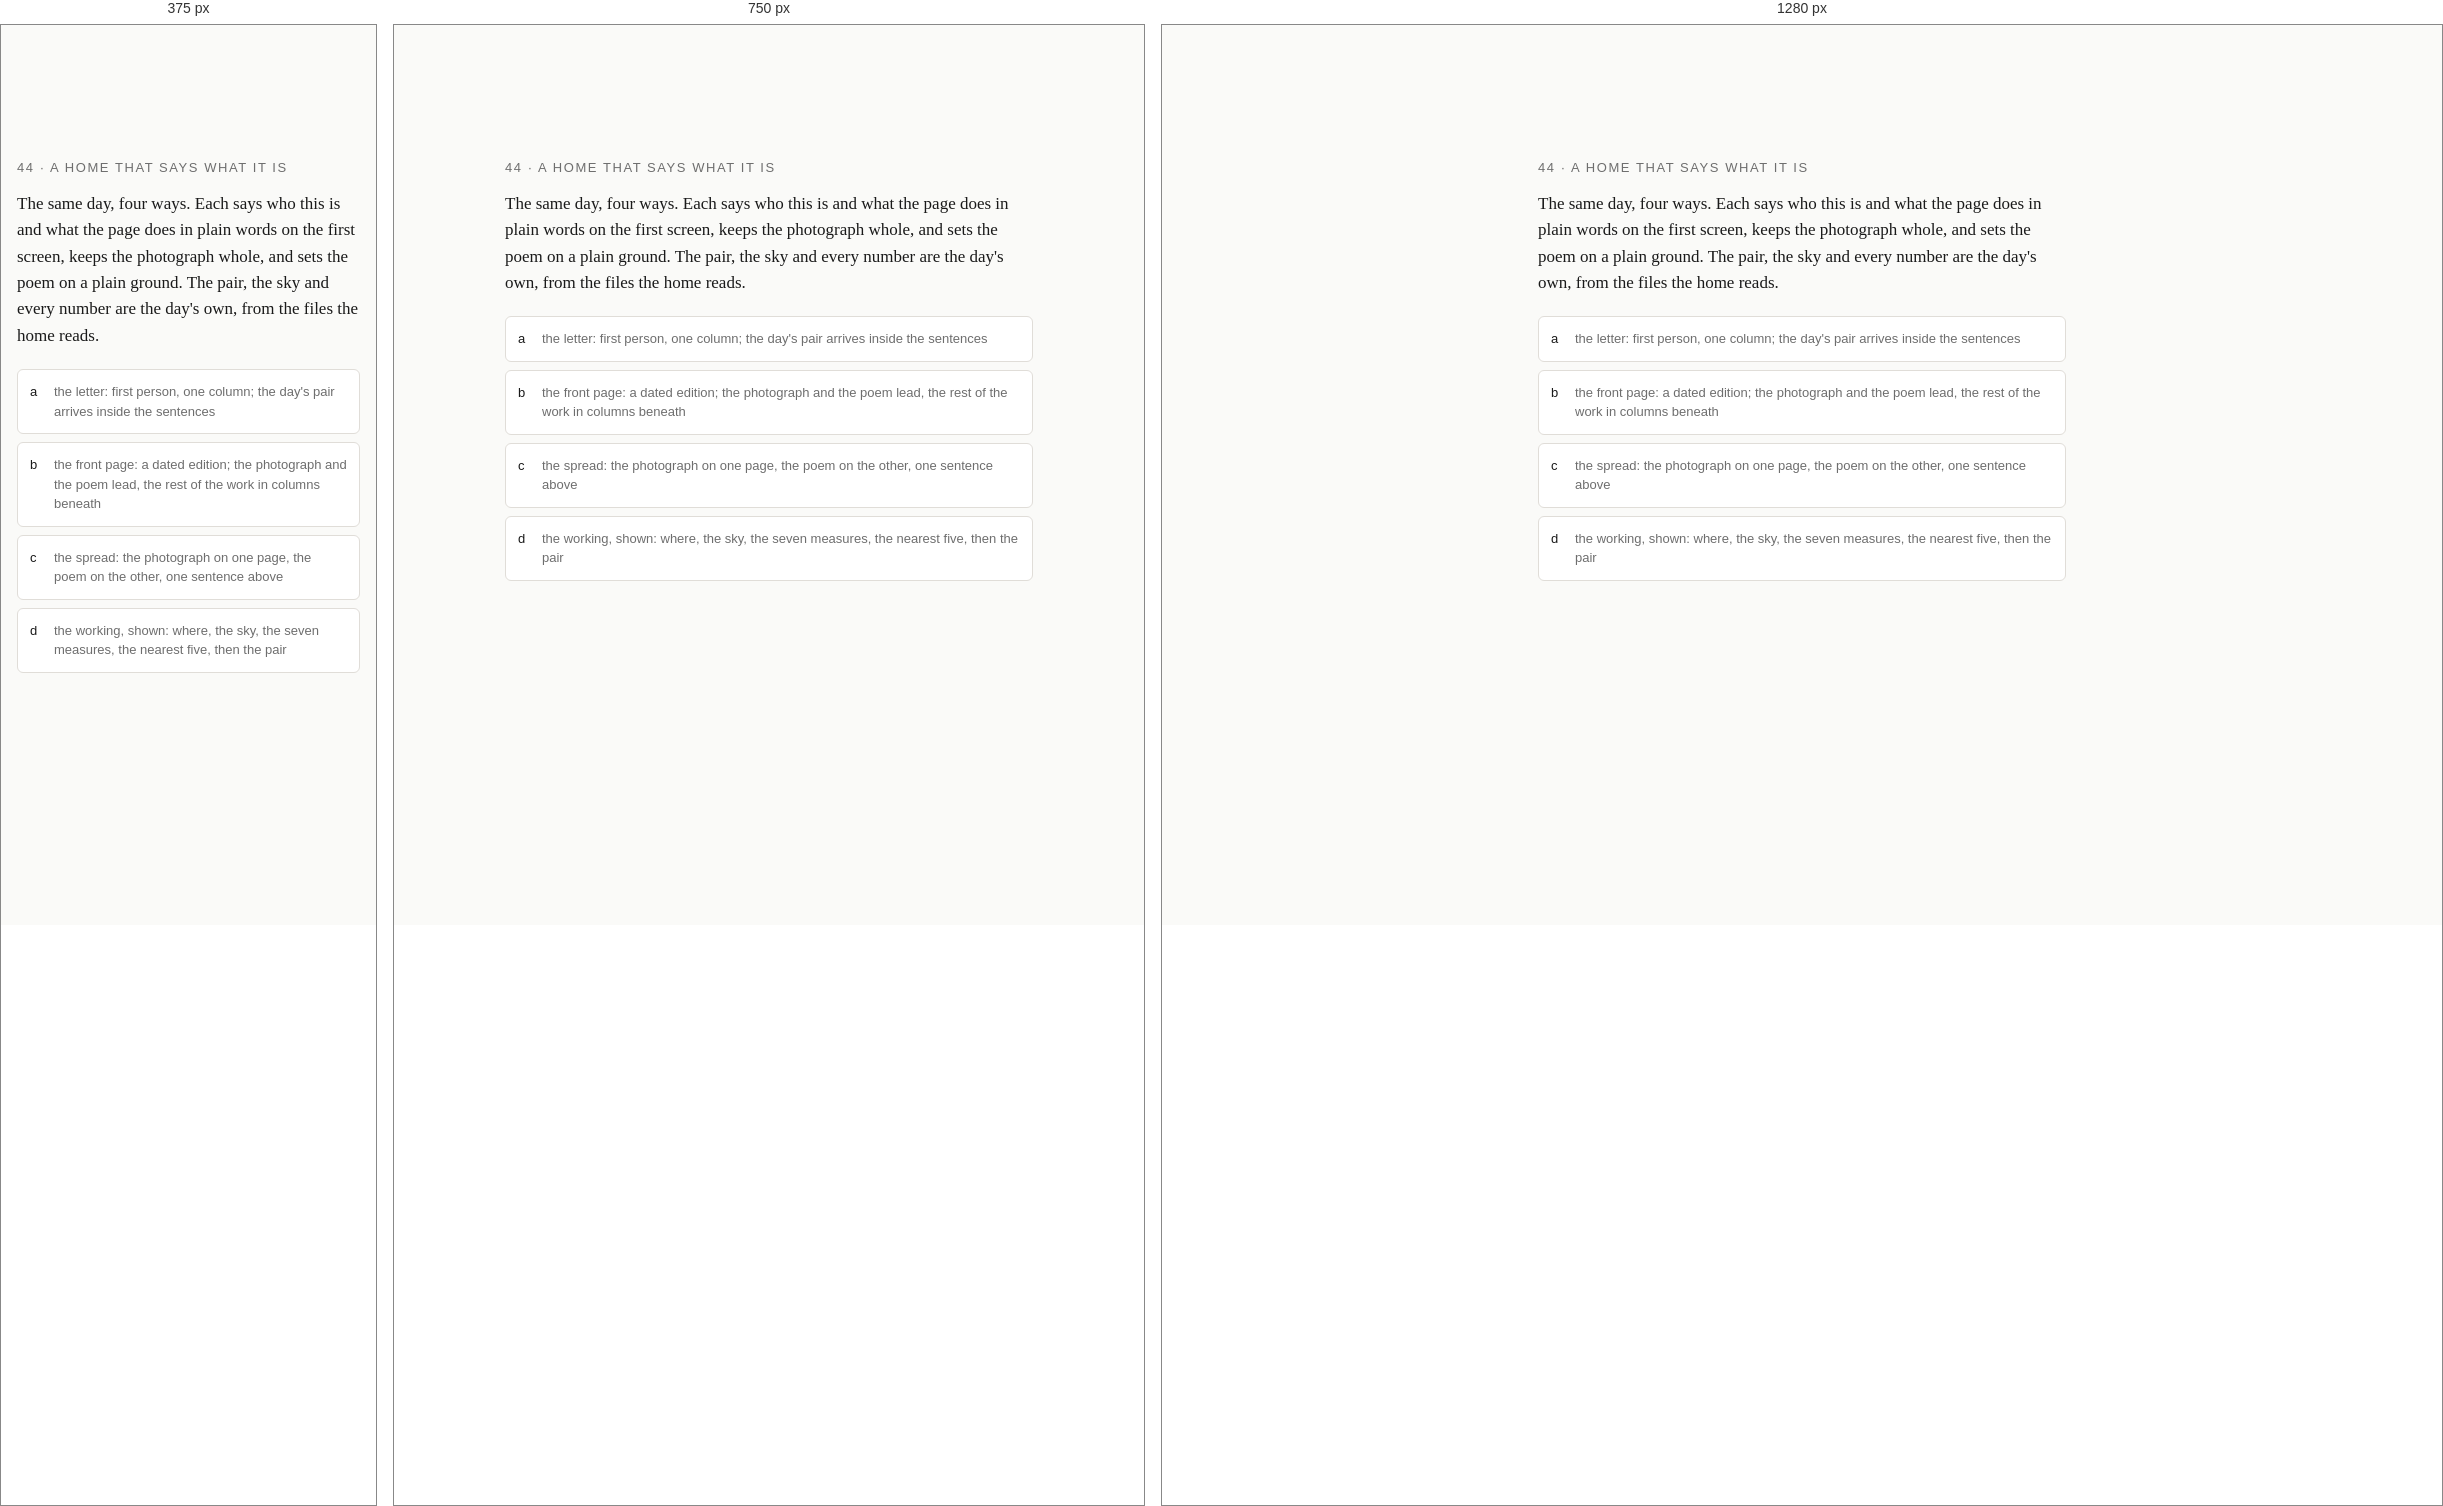
Rendered at 375 px, 750 px and 1280 px, left to right.

<!-- file: index.html -->
<!DOCTYPE html>
<html lang="en">
<head>
<meta charset="UTF-8">
<meta name="viewport" content="width=device-width, initial-scale=1.0">
<meta name="robots" content="noindex, nofollow">
<link rel="icon" href="/favicon.svg" type="image/svg+xml">
<title>Study 44 · A home that says what it is</title>
<meta name="theme-color" content="#fafaf8">
<link rel="preconnect" href="https://fonts.googleapis.com">
<link rel="preconnect" href="https://fonts.gstatic.com" crossorigin>
<link href="https://fonts.googleapis.com/css2?family=Space+Grotesk:wght@400;500&family=Fraunces:ital,opsz,wght@0,9..144,300;0,9..144,400;0,9..144,500;1,9..144,300;1,9..144,400&display=swap" rel="stylesheet">
<script>(() => { const v = new URLSearchParams(location.search).get('v'); if (/^[abcd]$/.test(v || '')) document.documentElement.dataset.v = v })()</script>
<style>
/* Study 44: four homes for the same day. Each says who this is and what the page does on the first
   screen, in words; the photograph is whole and the poem stands on a plain ground. The dials below
   are defaults.json's (tune.js writes them onto :root). */
:root { --paper: #fafaf8; --ink: #1a1a1a; --quiet: #6e6e6e; --rule: #e0ddd8; --mat: #141210; --on-mat: #ede7d9; --read-rem: 1.25; --poem-rem: 1.375; --measure-rem: 36; --lead: 1.6; }
* { box-sizing: border-box; margin: 0; padding: 0; }
html { -webkit-text-size-adjust: 100%; }
body { background: var(--paper); color: var(--ink); font: 400 1rem/1.5 'Space Grotesk', -apple-system, BlinkMacSystemFont, sans-serif; }
a { color: inherit; }
img { display: block; max-width: 100%; height: auto; }
ul, ol { list-style: none; }
summary { cursor: pointer; list-style: none; } summary::-webkit-details-marker { display: none; }
:focus-visible { outline: 2px solid var(--ink); outline-offset: 3px; }
.lab { font: 500 .8125rem/1.35 'Space Grotesk', sans-serif; letter-spacing: .12em; text-transform: uppercase; color: var(--quiet); }
.fr { font-family: 'Fraunces', Georgia, serif; }
.u, .letter a, .foot a, .why a { text-decoration: underline; text-decoration-thickness: 1px; text-underline-offset: .2em; text-decoration-color: #a8a297; }
.u:hover, .letter a:hover, .foot a:hover, .why a:hover { text-decoration-color: currentColor; }

/* the ask (the rail's first view) */
.ask { display: none; padding: 15vh 16px 4rem; margin: 0 auto; max-width: 560px; font: 400 .8125rem/1.5 'Space Grotesk', sans-serif; }
.ask h1 { font: 500 .8125rem 'Space Grotesk', sans-serif; letter-spacing: .12em; text-transform: uppercase; color: var(--quiet); margin-bottom: 1rem; }
.ask p { font: 400 1.0625rem/1.55 'Fraunces', Georgia, serif; margin-bottom: 1.25rem; }
.ask ol { display: grid; gap: 8px; }
.ask a { display: grid; grid-template-columns: 1.5rem 1fr; text-decoration: none; background: #fff; border: 1px solid var(--rule); border-radius: 6px; padding: 12px; }
.ask a b { font-weight: 500; }
.ask a span { color: var(--quiet); }
html:not([data-v]) .ask { display: block; }
html:not([data-v]) main, html:not([data-v]) .ways, html:not([data-v]) .vs { display: none; }

/* the site's version tab, and the study's own four ways */
.vs, .ways { position: fixed; right: 10px; z-index: 20; display: flex; gap: .5rem; font: 400 .8125rem/1 'Space Grotesk', sans-serif; color: var(--quiet); background: color-mix(in srgb, var(--paper) 92%, transparent); border: 1px solid var(--rule); border-radius: 999px; padding: 7px 11px; }
.vs { top: 10px; } .ways { bottom: 10px; }
.vs a, .ways a { text-decoration: none; }
.vs [aria-current], .ways [aria-current] { color: var(--ink); font-weight: 500; }
.vs > * + *::before, .ways > * + *::before { content: '\00b7'; margin-right: .5rem; color: #b9b4aa; }

/* the poem, the same in all four */
.poem h2 { font: italic 400 1.75rem/1.2 'Fraunces', Georgia, serif; margin-bottom: 1.1rem; }
.poem h2 a { text-decoration: none; }
.poem p { font: 400 calc(var(--poem-rem) * 1rem)/var(--lead) 'Fraunces', Georgia, serif; margin-bottom: 1.05em; }
.poem .l { display: block; padding-left: 1.2em; text-indent: -1.2em; }
.poem a.door { text-decoration: underline; text-decoration-thickness: 1px; text-underline-offset: .22em; text-decoration-color: #a8a297; }
.poem a.door:hover { text-decoration-color: currentColor; }
figure figcaption { font: 400 .8125rem/1.4 'Space Grotesk', sans-serif; color: var(--quiet); margin-top: .6rem; }

/* why these two: the short working, the same in a, b and c */
.why { font: 400 .9375rem/1.55 'Space Grotesk', sans-serif; }
.why > summary { display: inline-block; font: 400 1.0625rem/1.4 'Fraunces', Georgia, serif; }
.why > summary span { text-decoration: underline; text-decoration-thickness: 1px; text-underline-offset: .2em; text-decoration-color: #a8a297; }
.why > summary::after { content: ' +'; color: var(--quiet); } .why[open] > summary::after { content: ' \2212'; }
.why dl { display: grid; grid-template-columns: 6.5rem 1fr; gap: .45rem 1rem; margin-top: 1rem; padding-top: 1rem; border-top: 1px solid var(--rule); }
.why dt { color: var(--quiet); } .why .more { grid-column: 1 / -1; margin-top: .4rem; }

/* six ideas, the same list in a, b and d */
.ideas { border-top: 1px solid var(--rule); }
.ideas details { border-bottom: 1px solid var(--rule); }
.ideas summary { display: grid; grid-template-columns: 11.5rem 1fr 1rem; gap: 1rem; align-items: baseline; padding: .7rem 0; }
.ideas summary b { font: 500 1rem/1.3 'Space Grotesk', sans-serif; }
.ideas summary span { font: 400 .875rem/1.4 'Space Grotesk', sans-serif; color: var(--quiet); }
.ideas summary i { font-style: normal; color: var(--quiet); text-align: right; } .ideas summary i::before { content: '+'; } .ideas details[open] summary i::before { content: '\2212'; }
.ideas details p { font: 400 1.0625rem/1.55 'Fraunces', Georgia, serif; padding: 0 0 1rem; max-width: 34rem; }
.ideas details p a { font: 400 .875rem 'Space Grotesk', sans-serif; margin-left: .4rem; }

/* ---------- a · the letter ---------- */
.a { max-width: calc(var(--measure-rem) * 1rem + 48px); margin: 0 auto; padding: 4.5rem 24px 8rem; }
.a .top { display: flex; justify-content: space-between; align-items: baseline; gap: 1rem; margin-bottom: 4.5rem; }
.a .name { font: 500 1.0625rem 'Space Grotesk', sans-serif; letter-spacing: .04em; text-decoration: none; white-space: nowrap; }
.a .top nav { display: flex; gap: 1.4rem; font-size: .9375rem; } .a .top nav a { text-decoration: none; color: var(--quiet); } .a .top nav a:hover { color: var(--ink); }
.a .date { margin-bottom: 1.6rem; }
.letter p { font: 400 calc(var(--read-rem) * 1rem)/var(--lead) 'Fraunces', Georgia, serif; margin-bottom: 1.15em; }
.letter .hello { font-size: 2rem; line-height: 1.25; margin-bottom: .9em; }
.letter .sign { font-style: italic; }
.a .print { margin: 2.6rem -5rem 2.8rem; }
.a .poem { margin-bottom: 1.6rem; }
.a .why { margin-bottom: 3.2rem; }
.a .ideas { margin: 0 0 2.2rem; }
.a .foot { margin-top: 3rem; padding-top: 1.2rem; border-top: 1px solid var(--rule); display: flex; flex-wrap: wrap; gap: .5rem 1.4rem; font-size: .9375rem; color: var(--quiet); }

/* ---------- b · the front page ---------- */
.b { max-width: 78rem; margin: 0 auto; padding: 2.2rem 32px 7rem; }
.b .mast { text-align: center; padding-bottom: 1.1rem; }
.b .mast h1 { font: 400 clamp(2.6rem, 7.2vw, 5.6rem)/1 'Fraunces', Georgia, serif; letter-spacing: -.02em; }
.b .mast p { font: italic 400 1.125rem/1.4 'Fraunces', Georgia, serif; color: #4a4a4a; margin-top: .7rem; }
.b .dateline { display: grid; grid-template-columns: 1fr auto 1fr; gap: 1rem; padding: .6rem 0; border-top: 3px double var(--ink); border-bottom: 1px solid var(--ink); }
.b .dateline span:last-child { text-align: right; } .b .dateline .lab { color: var(--ink); }
.b .sections { display: flex; justify-content: center; flex-wrap: wrap; gap: .3rem 2rem; padding: .7rem 0 0; font-size: .9375rem; } .b .sections a { text-decoration: none; } .b .sections a:hover { text-decoration: underline; }
.b .lead { display: grid; grid-template-columns: minmax(0, 7fr) minmax(0, 5fr); gap: 2.6rem; margin-top: 2rem; align-items: start; }
.b .lead .lab { margin-bottom: .7rem; }
.b .lead .said { font: 400 1.25rem/1.45 'Fraunces', Georgia, serif; margin: 1.4rem 0 1rem; }
.b .lead .col { border-left: 1px solid var(--rule); padding-left: 2.6rem; }
.b .lead .poem h2 { font-size: 2.1rem; }
.b .bands { display: grid; grid-template-columns: repeat(12, minmax(0, 1fr)); gap: 0 2.6rem; margin-top: 2.6rem; padding-top: 1.4rem; border-top: 1px solid var(--ink); }
.b .bands > section { grid-column: span 4; } .b .bands > section.wide { grid-column: span 5; } .b .bands > section.slim { grid-column: span 3; }
.b .bands h3 { margin-bottom: .9rem; }
.b .now li { font: 400 1.1875rem/1.35 'Fraunces', Georgia, serif; padding: .55rem 0; border-top: 1px solid var(--rule); } .b .now li:first-child { border-top: 0; padding-top: 0; }
.b .now li small { display: block; font: 400 .875rem/1.45 'Space Grotesk', sans-serif; color: var(--quiet); margin-top: .25rem; }
.b .ideas summary { grid-template-columns: 1fr 1rem; } .b .ideas summary span { grid-column: 1; grid-row: 2; margin-top: -.75rem; }
.b .before li { display: grid; grid-template-columns: 3.4rem 1fr; gap: .8rem; padding: .5rem 0; border-top: 1px solid var(--rule); font-size: .9375rem; } .b .before li:first-child { border-top: 0; padding-top: 0; }
.b .before time { color: var(--quiet); } .b .before a { font: 400 1.0625rem/1.3 'Fraunces', Georgia, serif; text-decoration: none; } .b .before a:hover { text-decoration: underline; } .b .before small { display: block; color: var(--quiet); font-size: .8125rem; }
.b .who { margin-top: 2.6rem; padding-top: 1.4rem; border-top: 1px solid var(--ink); display: grid; grid-template-columns: minmax(0, 7fr) minmax(0, 5fr); gap: 2.6rem; }
.b .who .letter p { font-size: 1.125rem; }
.b .who .foot { display: grid; gap: .5rem; align-content: start; justify-items: start; font-size: .9375rem; }

/* ---------- c · the spread ---------- */
html[data-v="c"] body { background: var(--mat); }
.c { display: grid; grid-template-columns: minmax(0, 1fr) minmax(0, 1fr); min-height: 100vh; min-height: 100svh; }
.c .plate { background: var(--mat); color: var(--on-mat); display: grid; grid-template-rows: auto 1fr auto; padding: 2rem 3.2vw 1.6rem; position: sticky; top: 0; height: 100vh; height: 100svh; }
.c .plate .name { font: 500 1.0625rem 'Space Grotesk', sans-serif; letter-spacing: .04em; text-decoration: none; }
.c .plate .hold { display: grid; place-items: center; min-height: 0; padding: 1.6rem 0; }
.c .plate img { max-height: 100%; max-width: 100%; width: auto; object-fit: contain; }
.c .plate figcaption { color: #b3ac9e; margin: 0; }
.c .page { background: var(--paper); padding: 2rem 4.5vw 1.6rem; display: grid; grid-template-rows: auto 1fr auto; gap: 2.4rem; min-height: 100vh; min-height: 100svh; }
.c .page .said { font: 400 1.25rem/1.45 'Fraunces', Georgia, serif; max-width: 30rem; } .c .page .said em { display: block; font-style: normal; color: var(--quiet); font-size: 1.0625rem; margin-top: .35rem; }
.c .page .poem { align-self: center; max-width: 34rem; } .c .page .poem h2 { font-size: 2.1rem; margin-bottom: 1.5rem; }
.c .page .end { display: grid; gap: 1.1rem; }
.c .page .foot { display: flex; flex-wrap: wrap; gap: .4rem 1.6rem; font-size: .9375rem; padding-top: 1rem; border-top: 1px solid var(--rule); } .c .page .foot a { text-decoration: none; } .c .page .foot a:hover { text-decoration: underline; } .c .page .foot b { font-weight: 400; color: var(--quiet); }

/* ---------- d · the working, shown ---------- */
.d { max-width: 62rem; margin: 0 auto; padding: 2.6rem 32px 8rem; }
.d .top { display: flex; justify-content: space-between; align-items: baseline; gap: 1rem; margin-bottom: 4rem; }
.d .name { font: 500 1.0625rem 'Space Grotesk', sans-serif; letter-spacing: .04em; text-decoration: none; white-space: nowrap; }
.d .top nav { display: flex; gap: 1.4rem; font-size: .9375rem; } .d .top nav a { text-decoration: none; color: var(--quiet); } .d .top nav a:hover { color: var(--ink); }
.d .said { font: 400 clamp(1.6rem, 3.1vw, 2.35rem)/1.25 'Fraunces', Georgia, serif; max-width: 46rem; margin-bottom: .8rem; letter-spacing: -.005em; }
.d .said + p { font: 400 1.1875rem/1.5 'Fraunces', Georgia, serif; color: #4a4a4a; max-width: 40rem; margin-bottom: 3.4rem; }
.d .step { display: grid; grid-template-columns: 13rem minmax(0, 1fr); gap: 2rem; padding: 1.8rem 0 2.2rem; border-top: 1px solid var(--ink); }
.d .step > header b { display: block; font: 300 2.4rem/1 'Fraunces', Georgia, serif; margin-bottom: .5rem; }
.d .step .big { font: 400 2.1rem/1.15 'Fraunces', Georgia, serif; margin-bottom: .6rem; }
.d .step .note { font: 400 .9375rem/1.55 'Space Grotesk', sans-serif; color: var(--quiet); max-width: 36rem; }
.d .step .note + .note { margin-top: .5rem; } .d .step .note b { display: block; font-weight: 500; color: var(--ink); } .d .step .letter p { font-size: 1.125rem; max-width: 38rem; }
.d .sky { display: flex; flex-wrap: wrap; gap: .4rem 2.2rem; margin-bottom: .7rem; } .d .sky div { font: 400 1.75rem/1.2 'Fraunces', Georgia, serif; } .d .sky small { display: block; font: 400 .8125rem 'Space Grotesk', sans-serif; color: var(--quiet); letter-spacing: .04em; }
.d .axes { display: grid; gap: .55rem; max-width: 40rem; margin-bottom: 1rem; }
.d .axis { display: grid; grid-template-columns: 6.6rem 5.4rem minmax(0, 1fr) 6rem; gap: .8rem; align-items: center; font-size: .875rem; }
.d .axis b { font-weight: 500; } .d .axis span { color: var(--quiet); } .d .axis span:nth-child(2) { text-align: right; }
.d .track { position: relative; height: 18px; } .d .track::before { content: ''; position: absolute; left: 0; right: 0; top: 50%; border-top: 1px solid #b9b4aa; }
.d .track i { position: absolute; top: 50%; width: 11px; height: 11px; margin: -5.5px 0 0 -5.5px; }
.d .track .day { background: var(--ink); border-radius: 50%; z-index: 2; }
.d .track .ph { border: 1.5px solid var(--ink); background: var(--paper); }
.d .track .po { border: 1.5px solid var(--ink); background: var(--paper); transform: rotate(45deg); }
.d .key { display: flex; flex-wrap: wrap; gap: .3rem 1.6rem; font-size: .875rem; color: var(--quiet); } .d .key i { display: inline-block; width: 10px; height: 10px; margin-right: .45rem; vertical-align: -1px; } .d .key .day { background: var(--ink); border-radius: 50%; } .d .key .ph, .d .key .po { border: 1.5px solid var(--ink); } .d .key .po { transform: rotate(45deg); }
.d .near { max-width: 40rem; margin: 1rem 0 2rem; }
.d .near li { display: grid; grid-template-columns: 1.4rem minmax(0, 1fr) 8rem 3.2rem; gap: .8rem; align-items: center; padding: .45rem 0; border-bottom: 1px solid var(--rule); font-size: .9375rem; }
.d .near li span:first-child { color: var(--quiet); } .d .near li small { display: block; font-weight: 400; font-size: .8125rem; color: var(--quiet); } .d .near li em { font-style: normal; text-align: right; font-variant-numeric: tabular-nums; }
.d .near .bar { height: 5px; background: var(--rule); } .d .near .bar i { display: block; height: 100%; background: #8f897d; }
.d .near li.is { font-weight: 500; } .d .near li.is .bar i { background: var(--ink); }
.d .step figure { max-width: 46rem; }
.d .foot { margin-top: 1.4rem; padding-top: 1.2rem; border-top: 1px solid var(--ink); display: flex; flex-wrap: wrap; gap: .5rem 1.4rem; font-size: .9375rem; color: var(--quiet); }

/* ---------- small screens ---------- */
@media (max-width: 900px) {
  .a .print { margin-left: 0; margin-right: 0; }
  .b { padding: 1.6rem 20px 6rem; }
  .b .lead, .b .who { grid-template-columns: minmax(0, 1fr); gap: 2rem; }
  .b .lead .col { border-left: 0; padding-left: 0; }
  .b .bands { gap: 2.2rem 0; } .b .bands > section, .b .bands > section.wide, .b .bands > section.slim { grid-column: 1 / -1; }
  .c { grid-template-columns: minmax(0, 1fr); }
  .c .plate { position: static; height: auto; padding: 1.4rem 20px 1.2rem; } .c .plate .hold { padding: 1.2rem 0 .9rem; } .c .plate img { max-height: 62svh; }
  .c .page { min-height: 0; padding: 2rem 20px 5rem; gap: 2rem; }
  .d { padding: 1.6rem 20px 7rem; } .d .top { margin-bottom: 2.6rem; }
  .d .step { grid-template-columns: minmax(0, 1fr); gap: 1rem; padding: 1.4rem 0 1.8rem; } .d .step > header { display: flex; align-items: baseline; gap: .8rem; } .d .step > header b { font-size: 1.6rem; margin: 0; }
}
@media (max-width: 600px) {
  .poem p { font-size: calc(var(--poem-rem) * .875rem); }
  .letter p { font-size: calc(var(--read-rem) * .925rem); } .letter .hello { font-size: 1.7rem; }
  .a { padding: 3.6rem 20px 7rem; } .a .top { margin-bottom: 3rem; } .a .top nav { gap: 1rem; }
  .b .dateline { grid-template-columns: 1fr; gap: .15rem; text-align: center; } .b .dateline span:last-child { text-align: center; }
  .b { padding-top: 3.2rem; } .b .sections { gap: .3rem 1.2rem; }
  .d { padding-top: 3.4rem; } .d .top nav { gap: 1rem; }
  .ideas summary { grid-template-columns: 1fr 1rem; } .ideas summary span { grid-column: 1; grid-row: 2; margin-top: -.75rem; }
  .why dl { grid-template-columns: 1fr; gap: .1rem; } .why dd { margin-bottom: .5rem; }
  .d .axis { grid-template-columns: 4.6rem minmax(0, 1fr); gap: .2rem .8rem; } .d .axis span { display: none; } .d .axis b { font-size: .8125rem; }
  .d .near li { grid-template-columns: 1.2rem minmax(0, 1fr) 3.2rem; } .d .near .bar { display: none; }
  .d .sky div { font-size: 1.4rem; } .d .step .big { font-size: 1.8rem; }
  .vs { top: 6px; right: 6px; } .ways { bottom: 8px; right: 8px; }
}
@media (prefers-reduced-motion: no-preference) { main { animation: in .5s ease both; } @keyframes in { from { opacity: 0; } } }
</style>
</head>
<body>
<header class="ask">
<h1>44 · A home that says what it is</h1>
<p>The same day, four ways. Each says who this is and what the page does in plain words on the first screen, keeps the photograph whole, and sets the poem on a plain ground. The pair, the sky and every number are the day's own, from the files the home reads.</p>
<ol>
<li><a href="?v=a"><b>a</b><span>the letter: first person, one column; the day's pair arrives inside the sentences</span></a></li>
<li><a href="?v=b"><b>b</b><span>the front page: a dated edition; the photograph and the poem lead, the rest of the work in columns beneath</span></a></li>
<li><a href="?v=c"><b>c</b><span>the spread: the photograph on one page, the poem on the other, one sentence above</span></a></li>
<li><a href="?v=d"><b>d</b><span>the working, shown: where, the sky, the seven measures, the nearest five, then the pair</span></a></li>
</ol>
</header>
<main id="page"></main>
<nav class="vs" aria-label="Site version"><span aria-current="page">v4</span><a href="/">v3</a><a href="/v2/">v2</a><a href="/v1/">v1</a></nav>
<nav class="ways" aria-label="The four ways"><a href="?v=a" data-w="a">a</a><a href="?v=b" data-w="b">b</a><a href="?v=c" data-w="c">c</a><a href="?v=d" data-w="d">d</a></nav>
<script src="tune.js"></script>
<script src="today.js"></script>
<script src="v4.js"></script>
</body>
</html>